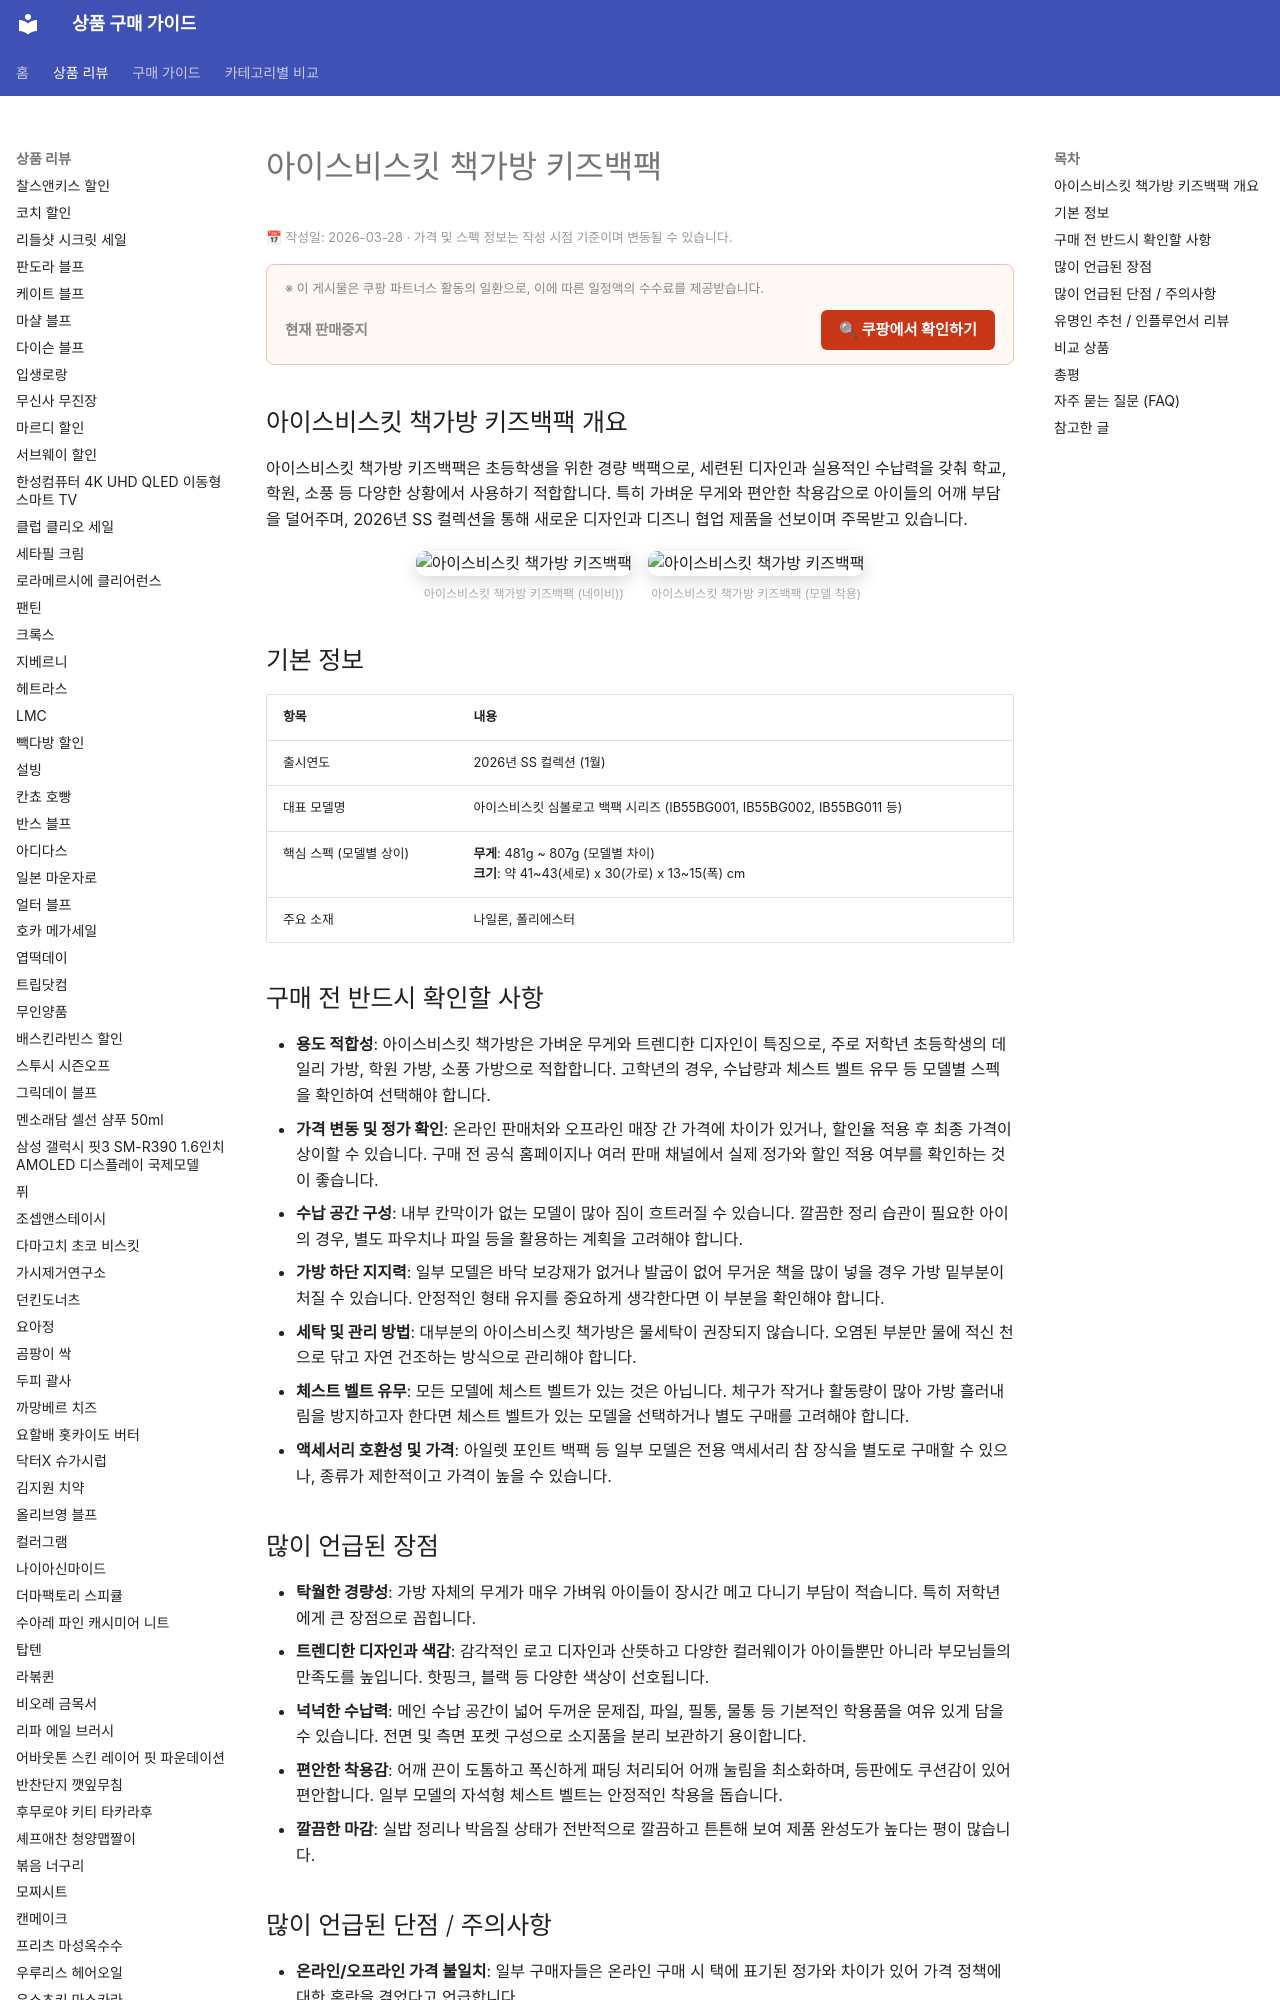

repository: buysense/product-research-wiki · page: products/아이스비스킷-책가방-키즈백팩/index.html · generator: mkdocs

---
image: https://thumbnail.coupangcdn.com/thumbnails/remote/492x492ex/image/vendor_inventory/6974/c56146c35fd8d7c653edc8c76a5b7954d5b811a66e8d2d0a104b7d8c7d32.jpg
title: 아이스비스킷 책가방 키즈백팩 구매 가이드
date: 2026-03-28
description: 아이스비스킷 책가방은 가벼운 무게와 트렌디한 디자인을 자랑하는 초등학생용 백팩으로, 학교, 학원 및 나들이 등 다양한 소비 상황에 적합합니다.
contentUpdated: 2026-03-28
---
<!-- bs:jsonld -->
<script type="application/ld+json">
{
  "@context": "https://schema.org",
  "@type": "Product",
  "name": "아이스비스킷 책가방 키즈백팩",
  "offers": {
    "@type": "Offer",
    "priceCurrency": "KRW",
    "url": "https://link.coupang.com/a/ecBOgH",
    "availability": "https://schema.org/OutOfStock",
    "priceValidUntil": "2026-11-25"
  }
}
</script>
